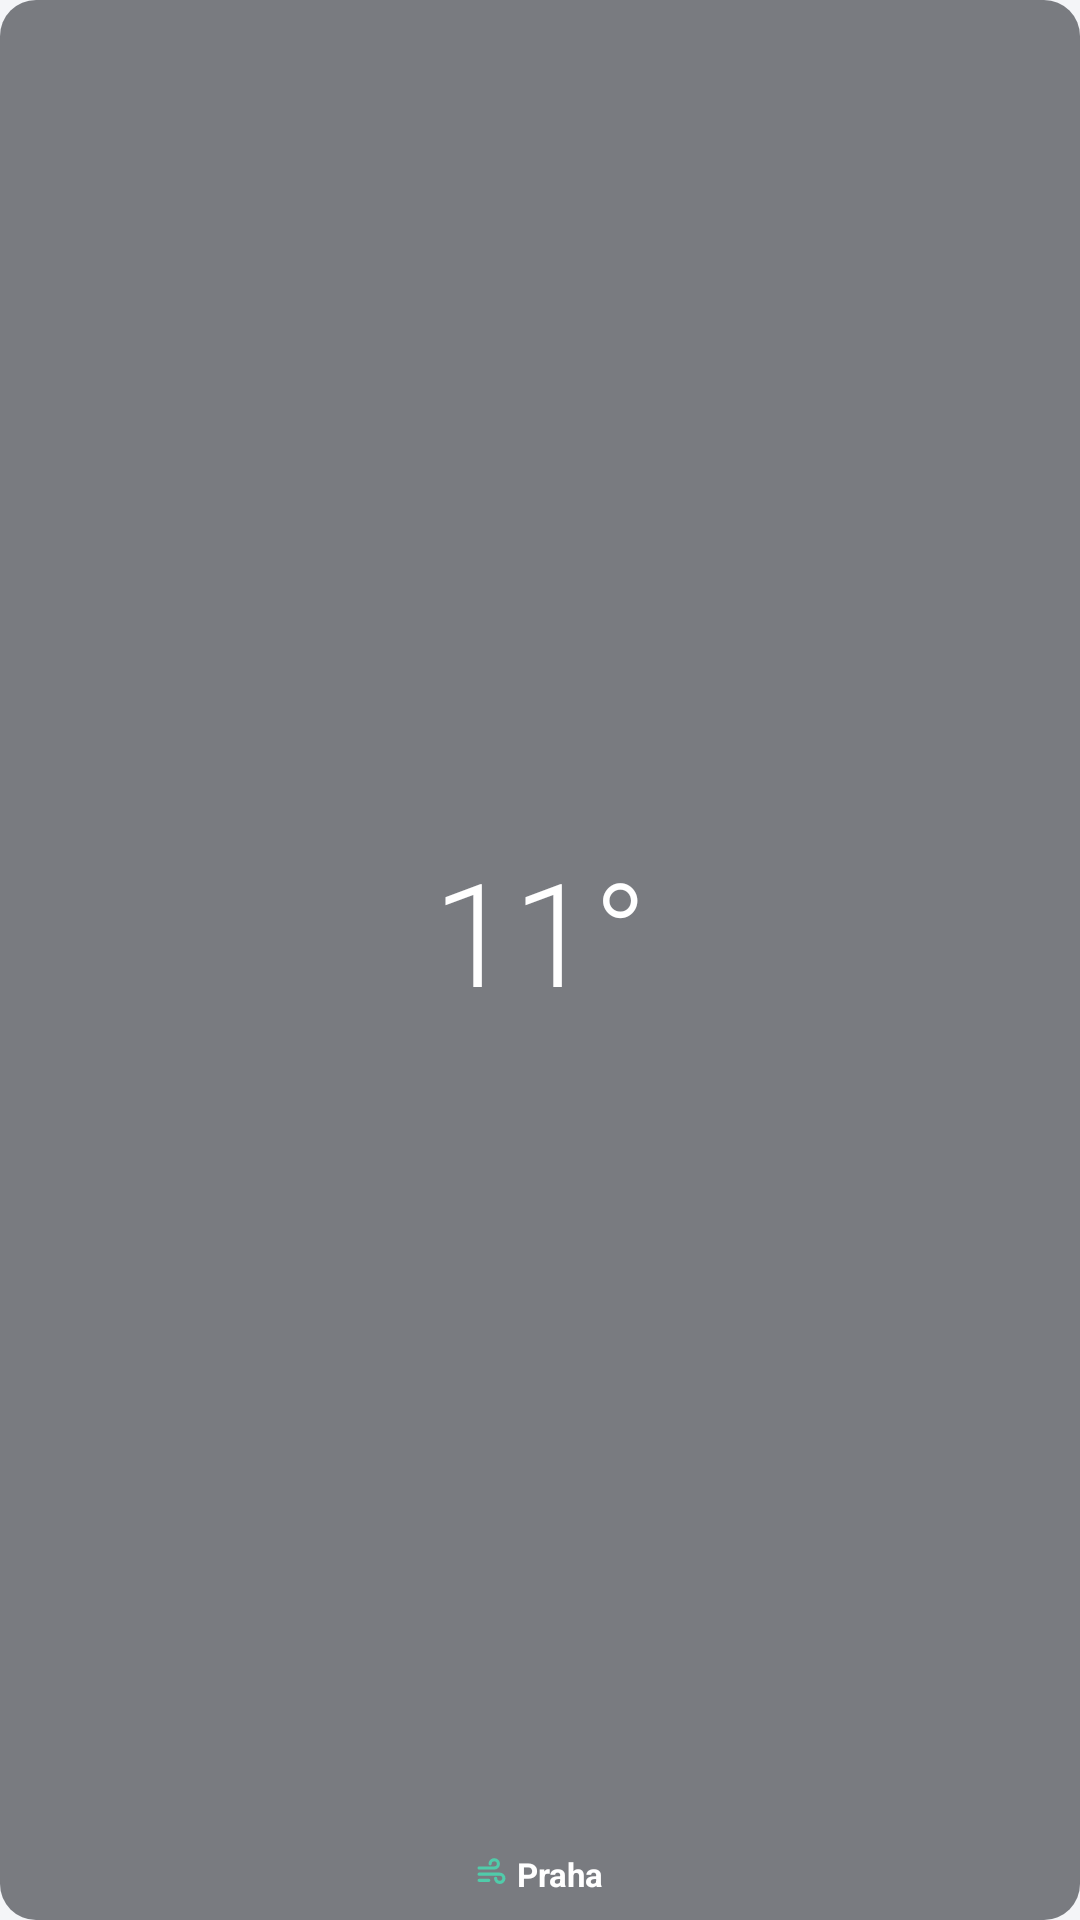

Write the Android layout XML for this screen, with the resource values it uses.
<!-- AndroidManifest.xml: application theme AppTheme -->
<!-- res/layout/widget_mini_preview.xml -->
<?xml version="1.0" encoding="utf-8"?>
<LinearLayout xmlns:android="http://schemas.android.com/apk/res/android"
    android:tag="widget_root"
    android:layout_width="match_parent"
    android:layout_height="match_parent"
    android:background="@drawable/widget_bg"
    android:gravity="center"
    android:orientation="vertical"
    android:padding="8dp">
    <TextView
            android:tag="temp"
            android:layout_width="match_parent"
            android:layout_height="0dp"
            android:layout_weight="1"
            android:autoSizeMaxTextSize="48sp"
            android:autoSizeMinTextSize="16sp"
            android:autoSizeStepGranularity="1sp"
            android:autoSizeTextType="uniform"
            android:fontFamily="sans-serif-light"
            android:includeFontPadding="false"
            android:maxLines="1"
            android:text="11°"
            android:textColor="@color/widget_text"
            android:gravity="center" />
    
    <LinearLayout
        android:layout_width="match_parent"
        android:layout_height="wrap_content"
        android:gravity="center"
        android:orientation="horizontal">
        <ImageView
            android:tag="aq_icon"
            android:layout_width="11dp"
            android:layout_height="11dp"
            android:layout_marginEnd="3dp"
            android:importantForAccessibility="no"
            android:tint="#50CCAA"
            android:src="@drawable/ic_air" />
        <TextView
                android:tag="place"
                android:layout_width="wrap_content"
                android:layout_height="wrap_content"
                android:ellipsize="end"
                android:maxLines="1"
                android:text="Praha"
                android:textColor="@color/widget_text"
                android:textSize="11sp"
                android:textStyle="bold" />
    </LinearLayout>
</LinearLayout>
<!-- resources referenced by this layout -->
<resources>
  <color name="widget_text">#FFFFFFFF</color>
  <!-- drawable ic_air (drawable) -->
  <?xml version="1.0" encoding="utf-8"?>
  <vector xmlns:android="http://schemas.android.com/apk/res/android"
      android:width="24dp" android:height="24dp"
      android:viewportWidth="24" android:viewportHeight="24">
      <path android:pathData="M3,8 H14 A3,3 0 1,0 11,5"
          android:strokeColor="#FFFFFF" android:strokeWidth="2.3"
          android:strokeLineCap="round" android:strokeLineJoin="round" />
      <path android:pathData="M3,12.5 H18 A3,3 0 1,1 15,15.5"
          android:strokeColor="#FFFFFF" android:strokeWidth="2.3"
          android:strokeLineCap="round" android:strokeLineJoin="round" />
      <path android:pathData="M3,17 H10"
          android:strokeColor="#FFFFFF" android:strokeWidth="2.3"
          android:strokeLineCap="round" />
  </vector>
  <!-- drawable widget_bg (drawable) -->
  <?xml version="1.0" encoding="utf-8"?>
  <shape xmlns:android="http://schemas.android.com/apk/res/android" android:shape="rectangle">
      <solid android:color="#8C141820" />
      <corners android:radius="12dp" />
  </shape>
  <style name="AppTheme" parent="android:Theme.Material.Light.NoActionBar">
          <item name="android:colorAccent">#3D6FB6</item>
          <item name="android:windowBackground">@color/settings_bg</item>
      </style>
  <color name="settings_bg">#F4F5F8</color>
</resources>
